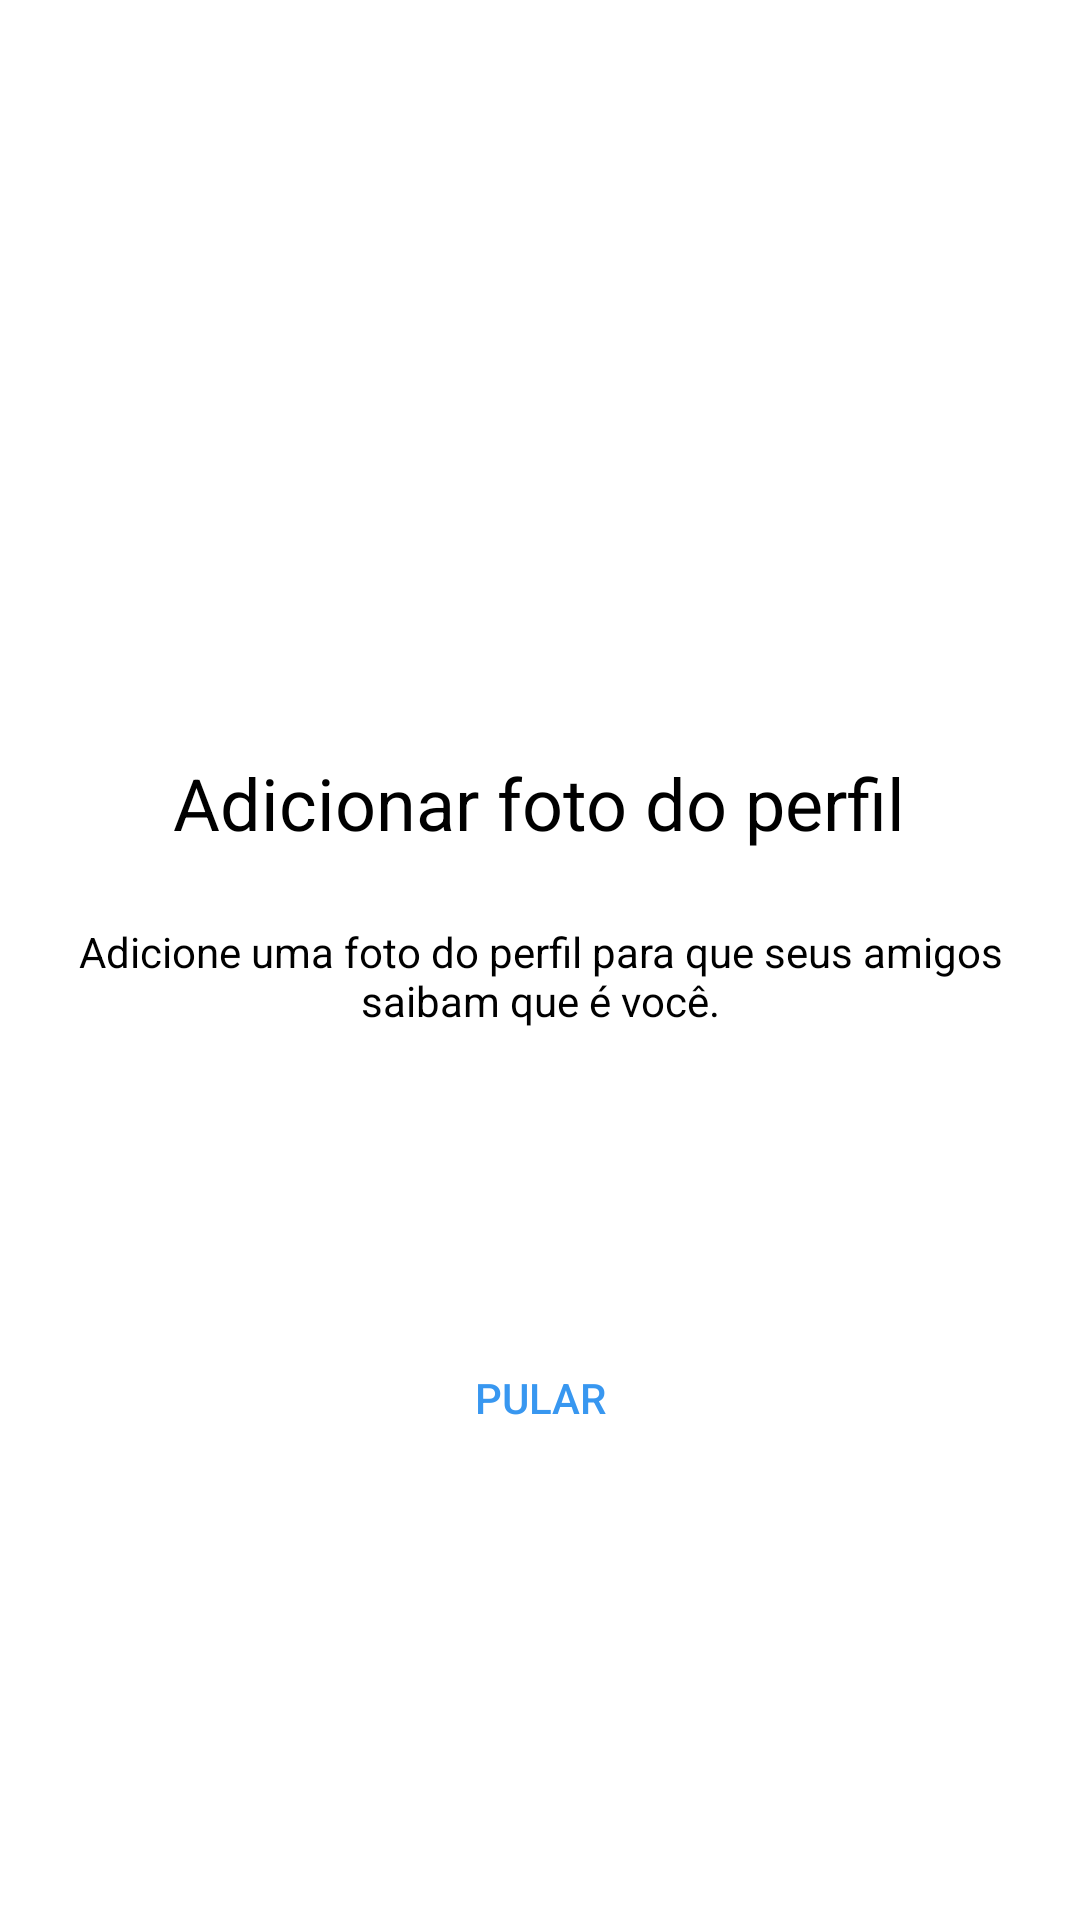

This screen was rendered from an Android layout file. Write that file and the resources it references.
<!-- AndroidManifest.xml: application theme Theme.Instagram -->
<!-- res/layout/fragment_register_photo.xml -->
<?xml version="1.0" encoding="utf-8"?>
<androidx.constraintlayout.widget.ConstraintLayout xmlns:android="http://schemas.android.com/apk/res/android"
    xmlns:app="http://schemas.android.com/apk/res-auto"
    xmlns:tools="http://schemas.android.com/tools"
    android:id="@+id/main"
    android:layout_width="match_parent"
    android:layout_height="match_parent"
    android:background="@color/white"
    tools:context=".login.view.LoginActivity">
    <ScrollView
        android:layout_width="match_parent"
        android:layout_height="wrap_content"
        app:layout_constraintStart_toStartOf="parent"
        app:layout_constraintEnd_toEndOf="parent"
        app:layout_constraintTop_toTopOf="parent"
        app:layout_constraintBottom_toBottomOf="parent"
        app:layout_constraintVertical_bias="0.4">


        <LinearLayout
            android:layout_width="match_parent"
            android:layout_height="wrap_content"
            android:paddingBottom="70dp"
            android:orientation="vertical">

            <ImageView
                android:id="@+id/login_img_logo"
                android:layout_marginBottom="48dp"
                android:layout_width="150dp"
                android:layout_gravity="center_horizontal"
                android:layout_height="150dp"
                android:src="@drawable/photo_icon"
                android:contentDescription="@null"/>

            <TextView
                android:text="@string/photo_register_title"
                android:textSize="24sp"
                android:layout_gravity="center_horizontal"
                android:textColor="@color/black"
               style="@style/Theme.Instagram.TextViewBase.form"/>
            <TextView
                android:text="@string/photo_register_subtitle"

                android:layout_gravity="center_horizontal"
                android:textColor="@color/black"
                android:layout_marginHorizontal="20dp"
                style="@style/Theme.Instagram.TextViewBase.form"/>


            <Button
                android:id="@+id/register_btn_next"
                style="@style/Theme.Instagram.Button"
                android:text="@string/add_photo"
                android:enabled="false"
                />
            <Button
                android:id="@+id/register_txt_jump"
                android:text="@string/jump"
                style="@style/Theme.Instagram.Link"/>
        </LinearLayout>
    </ScrollView>




</androidx.constraintlayout.widget.ConstraintLayout>
<!-- resources referenced by this layout -->
<resources>
  <color name="black">#FF000000</color>
  <color name="white">#FFFFFFFF</color>
  <string name="add_photo">Adicionar uma foto</string>
  <string name="jump">Pular</string>
  <string name="photo_register_subtitle">Adicione uma foto do perfil para que seus amigos saibam que é você.</string>
  <string name="photo_register_title">Adicionar foto do perfil</string>
  <style name="Theme.Instagram.Button" parent="Widget.MaterialComponents.Button">
          <item name="android:layout_width">match_parent</item>
          <item name="android:layout_height">wrap_content</item>
          <item name="android:padding">16dp</item>
          <item name="android:textColor">@color/white</item>
          <item name="android:layout_marginStart">36dp</item>
          <item name="android:layout_marginEnd">36dp</item>
          <item name="android:layout_marginBottom">24dp</item>
          <item name="android:backgroundTint">@color/button_background</item>
      </style>
  <style name="Theme.Instagram.Link" parent="Widget.AppCompat.Button.Borderless">
          <item name="android:layout_width">match_parent</item>
          <item name="android:layout_height">wrap_content</item>
          <item name="android:textColor">@color/blue_enabled</item>
      </style>
  <style name="Theme.Instagram.TextViewBase.form">
          <item name="android:textAlignment">center</item>
          <item name="android:layout_marginBottom">24dp</item>
      </style>
  <style name="Theme.Instagram" parent="Base.Theme.Instagram" />
  <color name="blue_enabled">#3897F0</color>
  <style name="Base.Theme.Instagram" parent="Theme.Material3.DayNight.NoActionBar">
          
          
          <item name="colorPrimary">@color/black</item>
          <item name="colorPrimaryVariant">@color/gray</item>
          <item name="colorOnPrimary">@color/white</item>
          
          <item name="colorSecondary">@color/teal_200</item>
          <item name="colorSecondaryVariant">@color/teal_700</item>
          <item name="colorOnSecondary">@color/black</item>
          
          <item name="android:statusBarColor">?attr/colorPrimary</item>
      </style>
  <color name="gray">#FAFAFA</color>
  <color name="teal_200">#FF03DAC5</color>
  <color name="teal_700">#FF018786</color>
</resources>
